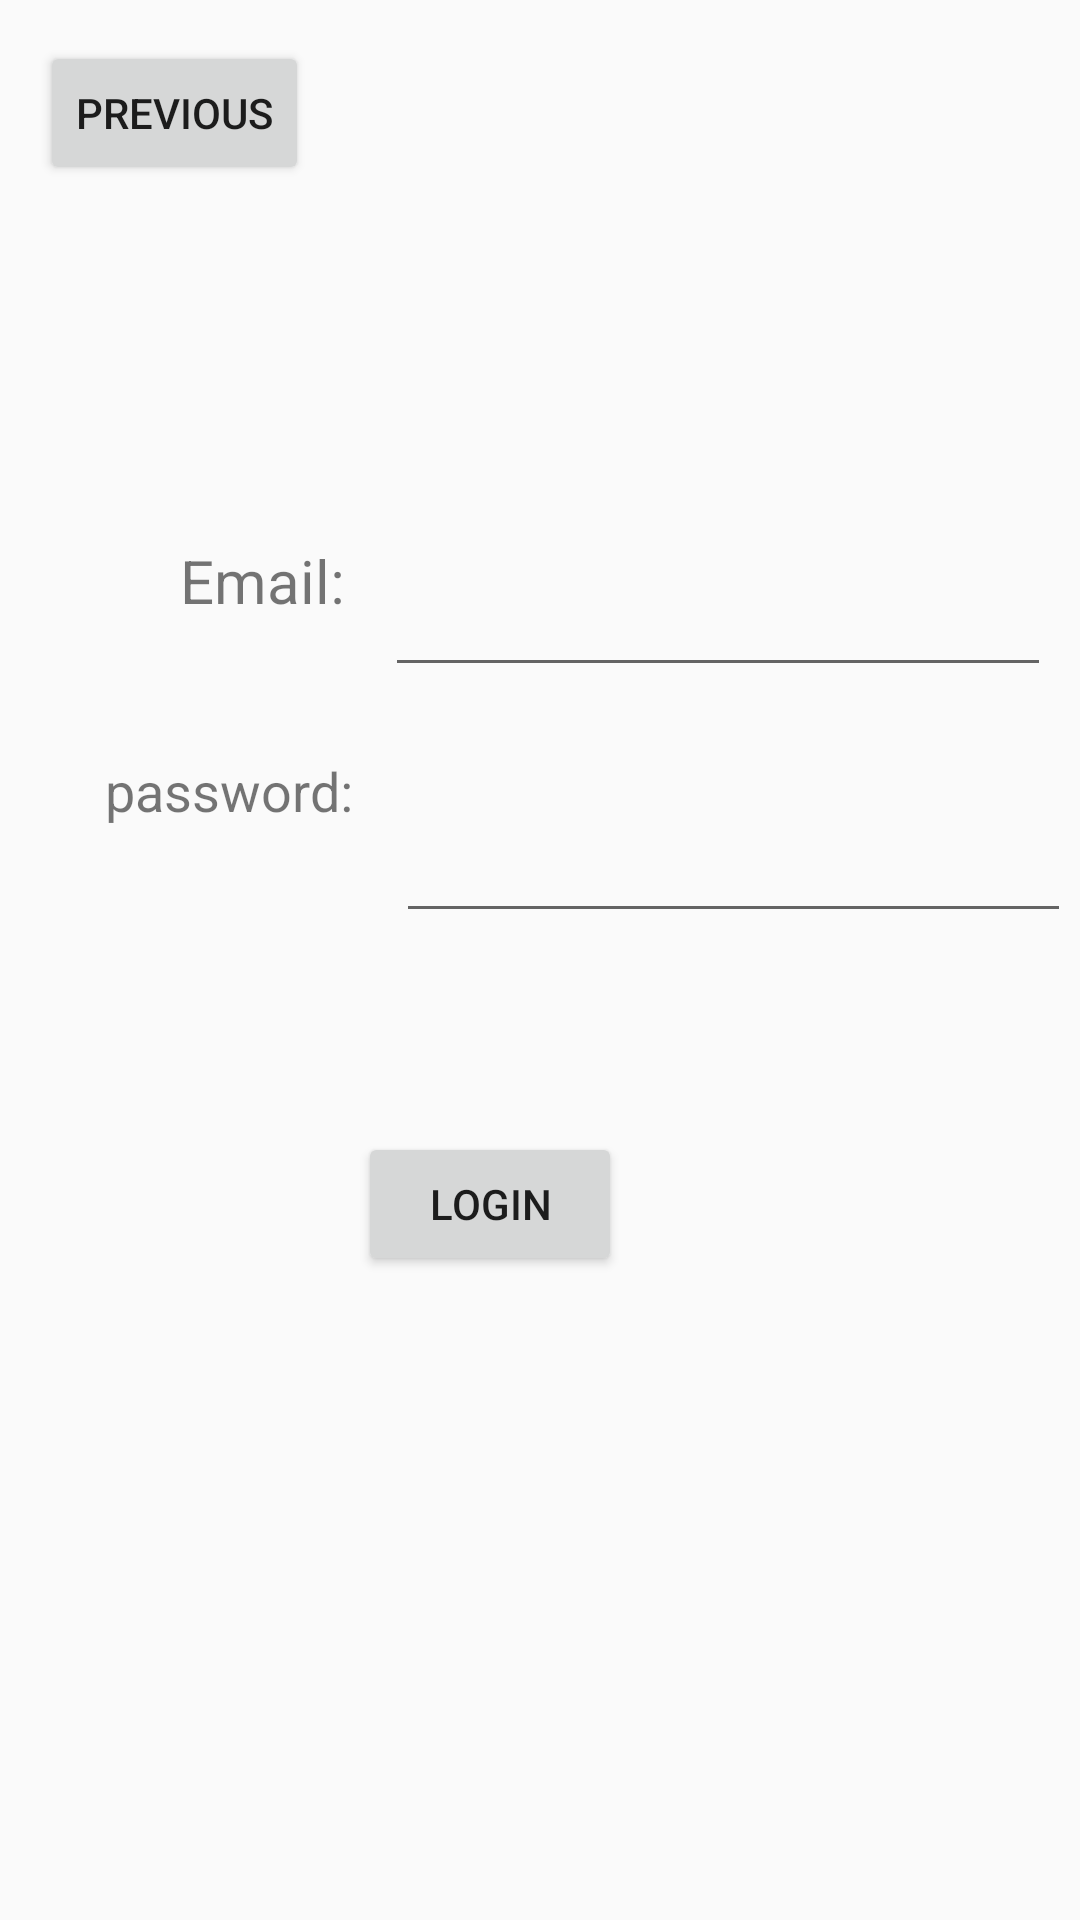

Layout XML and referenced resources for this Android screen:
<!-- AndroidManifest.xml: application theme Theme.BusServer -->
<!-- res/layout/activity_bus_driver_log_in.xml -->
<?xml version="1.0" encoding="utf-8"?>
<android.support.constraint.ConstraintLayout xmlns:android="http://schemas.android.com/apk/res/android"
  xmlns:app="http://schemas.android.com/apk/res-auto"
  xmlns:tools="http://schemas.android.com/tools"
  android:layout_width="match_parent"
  android:layout_height="match_parent"
  android:layout_gravity="center">

  <Button
    android:id="@+id/predlogin"
    android:layout_width="wrap_content"
    android:layout_height="wrap_content"
    android:text="@string/previous"
    android:visibility="visible"
    app:layout_constraintBottom_toBottomOf="parent"
    app:layout_constraintEnd_toEndOf="parent"
    app:layout_constraintHorizontal_bias="0.049"
    app:layout_constraintStart_toStartOf="parent"
    app:layout_constraintTop_toTopOf="parent"
    app:layout_constraintVertical_bias="0.023" />

  <EditText
    android:id="@+id/editTextTextPassword"
    android:layout_width="225dp"
    android:layout_height="62dp"
    android:layout_marginStart="4dp"
    android:layout_marginTop="20dp"
    android:ems="10"
    android:inputType="textPassword"
    app:layout_constraintEnd_toEndOf="parent"
    app:layout_constraintHorizontal_bias="0.055"
    app:layout_constraintStart_toEndOf="@+id/titalSearch"
    app:layout_constraintTop_toBottomOf="@+id/editTextTextEmailAddress" />

  <EditText
    android:id="@+id/editTextTextEmailAddress"
    android:layout_width="222dp"
    android:layout_height="65dp"
    android:layout_marginTop="164dp"
    android:ems="10"
    android:inputType="textEmailAddress"
    app:layout_constraintEnd_toEndOf="parent"
    app:layout_constraintHorizontal_bias="0.129"
    app:layout_constraintStart_toEndOf="@+id/textView"
    app:layout_constraintTop_toTopOf="parent" />

  <TextView
    android:id="@+id/textView"
    android:layout_width="79dp"
    android:layout_height="43dp"
    android:layout_marginStart="48dp"
    android:layout_marginTop="172dp"
    android:gravity="center"
    android:text="Email:"
    android:textSize="20dp"
    app:layout_constraintStart_toStartOf="parent"
    app:layout_constraintTop_toTopOf="parent" />

  <TextView
    android:id="@+id/titalSearch"
    android:layout_width="104dp"
    android:layout_height="43dp"
    android:layout_marginStart="24dp"
    android:gravity="center"
    android:text="password:"
    android:textSize="18dp"
    app:layout_constraintBottom_toBottomOf="parent"
    app:layout_constraintStart_toStartOf="parent"
    app:layout_constraintTop_toBottomOf="@+id/textView"
    app:layout_constraintVertical_bias="0.071" />

  <Button
    android:id="@+id/buttonlogdriver"
    android:layout_width="wrap_content"
    android:layout_height="wrap_content"
    android:layout_marginTop="48dp"
    android:text="Login"
    app:layout_constraintBottom_toBottomOf="parent"
    app:layout_constraintEnd_toEndOf="parent"
    app:layout_constraintHorizontal_bias="0.439"
    app:layout_constraintStart_toStartOf="parent"
    app:layout_constraintTop_toBottomOf="@+id/editTextTextPassword"
    app:layout_constraintVertical_bias="0.078" />

</android.support.constraint.ConstraintLayout>
<!-- resources referenced by this layout -->
<resources>
  <string name="previous">Previous</string>
  <style name="Theme.BusServer" parent="Theme.AppCompat.Light.DarkActionBar">
          
          <item name="colorPrimary">@color/purple_500</item>
          <item name="colorPrimaryDark">@color/purple_700</item>
          <item name="colorAccent">@color/teal_200</item>
          
      </style>
  <!-- not gathered from this repository: default colours our renderer supplied (Android Studio template values) -->
  <color name="purple_500">#FF6200EE</color>
  <color name="purple_700">#FF3700B3</color>
  <color name="teal_200">#FF03DAC5</color>
</resources>
